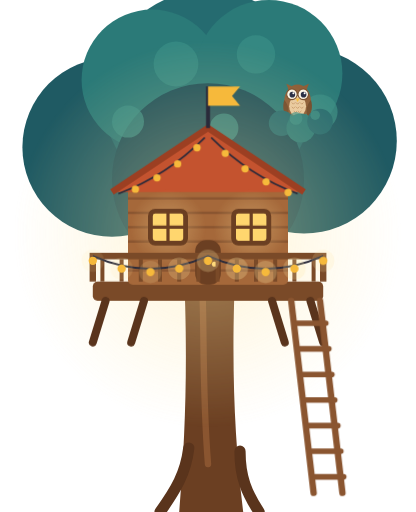
t = 0.00 s
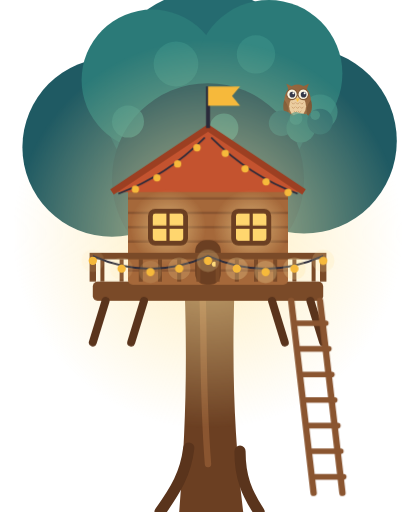
t = 3.60 s
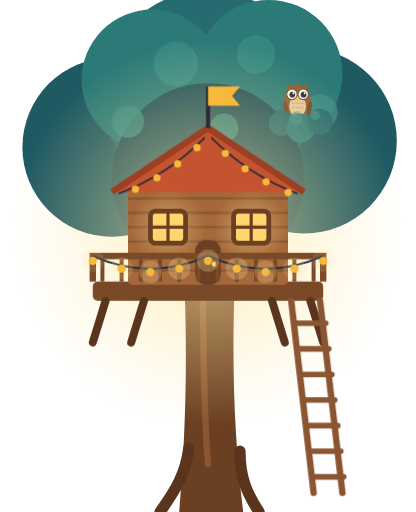
t = 4.28 s
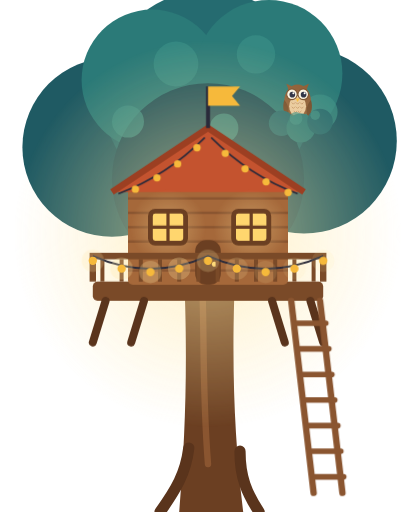
t = 4.95 s
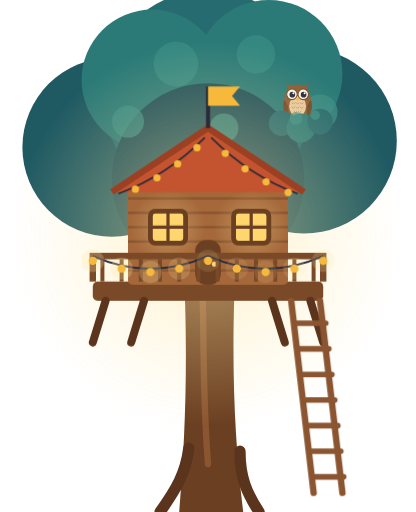
t = 5.63 s

The animated SVG that drew these frames (rendered in a browser with its animation timeline set to each time). Animation: 3 CSS @keyframes rules; one cycle of 6.30 s, repeats indefinitely.

<svg xmlns="http://www.w3.org/2000/svg" viewBox="0 0 260 320"><style>.halo{animation:h 3.6s ease-in-out infinite alternate}@keyframes h{from{opacity:.62}to{opacity:1}}.win{animation:w 2.7s ease-in-out infinite alternate}@keyframes w{from{opacity:.55}to{opacity:1}}.bulb{animation:b 1.9s ease-in-out infinite alternate}@keyframes b{from{opacity:.25}to{opacity:.6}}@media (prefers-reduced-motion:reduce){*{animation:none!important}}</style><defs><radialGradient id="g" cx="50%" cy="50%" r="50%"><stop offset="0" stop-color="#ffe7a3" stop-opacity=".9"/><stop offset="1" stop-color="#ffe7a3" stop-opacity="0"/></radialGradient></defs><circle cx="70" cy="92" r="56" fill="#1f5a63"/><circle cx="190" cy="88" r="58" fill="#1f5a63"/><circle cx="130" cy="60" r="66" fill="#256b70"/><circle cx="95" cy="50" r="44" fill="#2b7a78"/><circle cx="168" cy="46" r="46" fill="#2b7a78"/><circle cx="130" cy="112" r="60" fill="#1c4f5a"/><circle cx="110" cy="40" r="14" fill="#3a8f86" fill-opacity=".7"/><circle cx="160" cy="34" r="12" fill="#3a8f86" fill-opacity=".7"/><circle cx="80" cy="76" r="10" fill="#3a8f86" fill-opacity=".7"/><circle cx="200" cy="70" r="11" fill="#3a8f86" fill-opacity=".7"/><circle cx="140" cy="80" r="9" fill="#3a8f86" fill-opacity=".7"/><g transform="translate(172.8 44) scale(.22)"><ellipse cx="60" cy="88" rx="38" ry="48" fill="#8a5a35"/><path d="M28 38l8 22 14-12zM92 38l-8 22-14-12z" fill="#8a5a35"/><ellipse cx="60" cy="102" rx="24" ry="30" fill="#e8c9a0"/><path d="M44 92l4 4 4-4" fill="none" stroke="#b8865a" stroke-width="2" stroke-linecap="round" stroke-linejoin="round"/><path d="M56 92l4 4 4-4" fill="none" stroke="#b8865a" stroke-width="2" stroke-linecap="round" stroke-linejoin="round"/><path d="M68 92l4 4 4-4" fill="none" stroke="#b8865a" stroke-width="2" stroke-linecap="round" stroke-linejoin="round"/><path d="M44 104l4 4 4-4" fill="none" stroke="#b8865a" stroke-width="2" stroke-linecap="round" stroke-linejoin="round"/><path d="M56 104l4 4 4-4" fill="none" stroke="#b8865a" stroke-width="2" stroke-linecap="round" stroke-linejoin="round"/><path d="M68 104l4 4 4-4" fill="none" stroke="#b8865a" stroke-width="2" stroke-linecap="round" stroke-linejoin="round"/><path d="M50 116l4 4 4-4" fill="none" stroke="#b8865a" stroke-width="2" stroke-linecap="round" stroke-linejoin="round"/><path d="M62 116l4 4 4-4" fill="none" stroke="#b8865a" stroke-width="2" stroke-linecap="round" stroke-linejoin="round"/><path d="M22 84c-6 20-2 40 10 50 4-18 4-34-10-50zM98 84c6 20 2 40-10 50-4-18-4-34 10-50z" fill="#6f4627"/><circle cx="44" cy="68" r="15" fill="#fbf6ea"/><circle cx="44" cy="68" r="15" fill="none" stroke="#6f4627" stroke-width="3"/><circle cx="45" cy="69" r="8" fill="#1d2440"/><circle cx="48" cy="65" r="2.8" fill="#fff"/><circle cx="76" cy="68" r="15" fill="#fbf6ea"/><circle cx="76" cy="68" r="15" fill="none" stroke="#6f4627" stroke-width="3"/><circle cx="77" cy="69" r="8" fill="#1d2440"/><circle cx="80" cy="65" r="2.8" fill="#fff"/><path d="M54 80l6 10 6-10z" fill="#f6b93b"/></g><circle cx="176" cy="77" r="8" fill="#256b70"/><circle cx="188" cy="80" r="9" fill="#2b7a78"/><circle cx="200" cy="76" r="8" fill="#256b70"/><circle cx="185" cy="74" r="4" fill="#3a8f86" fill-opacity=".7"/><circle cx="197" cy="72" r="3" fill="#3a8f86" fill-opacity=".7"/><path d="M112 320C116 270 118 220 114 150h34c-4 70-2 120 4 170z" fill="#6b3f22"/><path d="M100 320c10-14 16-24 18-40M162 320c-8-12-12-22-12-38" stroke="#5a341c" stroke-width="7" fill="none" stroke-linecap="round"/><path d="M126 170c2 30 0 70 4 120" stroke="#8a5530" stroke-width="4" fill="none" stroke-linecap="round"/><circle class="halo" cx="130" cy="146" r="122" fill="url(#g)" fill-opacity=".8"/><rect x="58" y="176" width="144" height="12" rx="3" fill="#7a4a28"/><path d="M66 188l-8 26" stroke="#5a341c" stroke-width="5" stroke-linecap="round"/><path d="M90 188l-8 26" stroke="#5a341c" stroke-width="5" stroke-linecap="round"/><path d="M170 188l8 26" stroke="#5a341c" stroke-width="5" stroke-linecap="round"/><path d="M194 188l8 26" stroke="#5a341c" stroke-width="5" stroke-linecap="round"/><rect x="80" y="116" width="100" height="62" rx="3" fill="#a5683a"/><path d="M80 124h100" stroke="#8a5530" stroke-width="1.5"/><path d="M80 133h100" stroke="#8a5530" stroke-width="1.5"/><path d="M80 142h100" stroke="#8a5530" stroke-width="1.5"/><path d="M80 151h100" stroke="#8a5530" stroke-width="1.5"/><path d="M80 160h100" stroke="#8a5530" stroke-width="1.5"/><path d="M80 169h100" stroke="#8a5530" stroke-width="1.5"/><path d="M70 120L130 80l60 40z" fill="#c4532f"/><path d="M70 120L130 80l60 40" fill="none" stroke="#9c3f22" stroke-width="4" stroke-linejoin="round"/><circle class="win" cx="105" cy="142" r="24" fill="url(#g)" fill-opacity=".7"/><circle class="win" cx="157" cy="142" r="24" fill="url(#g)" fill-opacity=".7"/><rect x="94" y="132" width="22" height="20" rx="3" fill="#ffd66e"/><rect x="94" y="132" width="22" height="20" rx="3" fill="none" stroke="#6b3f22" stroke-width="3"/><path d="M105 132v20M94 142h22" stroke="#6b3f22" stroke-width="2"/><rect x="146" y="132" width="22" height="20" rx="3" fill="#ffd66e"/><rect x="146" y="132" width="22" height="20" rx="3" fill="none" stroke="#6b3f22" stroke-width="3"/><path d="M157 132v20M146 142h22" stroke="#6b3f22" stroke-width="2"/><rect x="122" y="150" width="16" height="28" rx="7" fill="#6b3f22"/><circle cx="134" cy="165" r="1.6" fill="#ffd66e"/><path d="M58 176v-16h144v16" fill="none" stroke="#7a4a28" stroke-width="4"/><path d="M64 162v14" stroke="#7a4a28" stroke-width="2.5"/><path d="M76 162v14" stroke="#7a4a28" stroke-width="2.5"/><path d="M88 162v14" stroke="#7a4a28" stroke-width="2.5"/><path d="M100 162v14" stroke="#7a4a28" stroke-width="2.5"/><path d="M112 162v14" stroke="#7a4a28" stroke-width="2.5"/><path d="M124 162v14" stroke="#7a4a28" stroke-width="2.5"/><path d="M136 162v14" stroke="#7a4a28" stroke-width="2.5"/><path d="M148 162v14" stroke="#7a4a28" stroke-width="2.5"/><path d="M160 162v14" stroke="#7a4a28" stroke-width="2.5"/><path d="M172 162v14" stroke="#7a4a28" stroke-width="2.5"/><path d="M184 162v14" stroke="#7a4a28" stroke-width="2.5"/><path d="M196 162v14" stroke="#7a4a28" stroke-width="2.5"/><path d="M58 160Q94 176 130 160Q166 176 202 160" fill="none" stroke="#2a2a3a" stroke-width="1.2"/><circle cx="58" cy="163" r="7" fill="#ffe7a3" fill-opacity=".45" class="bulb" style="animation-delay:-0.00s"/><circle cx="58" cy="163" r="2.6" fill="#f6b93b"/><circle cx="76" cy="167.9" r="7" fill="#ffe7a3" fill-opacity=".45" class="bulb" style="animation-delay:-0.37s"/><circle cx="76" cy="167.9" r="2.6" fill="#f6b93b"/><circle cx="94" cy="170" r="7" fill="#ffe7a3" fill-opacity=".45" class="bulb" style="animation-delay:-0.74s"/><circle cx="94" cy="170" r="2.6" fill="#f6b93b"/><circle cx="112" cy="167.9" r="7" fill="#ffe7a3" fill-opacity=".45" class="bulb" style="animation-delay:-1.11s"/><circle cx="112" cy="167.9" r="2.6" fill="#f6b93b"/><circle cx="130" cy="163" r="7" fill="#ffe7a3" fill-opacity=".45" class="bulb" style="animation-delay:-1.48s"/><circle cx="130" cy="163" r="2.6" fill="#f6b93b"/><circle cx="148" cy="167.9" r="7" fill="#ffe7a3" fill-opacity=".45" class="bulb" style="animation-delay:-1.85s"/><circle cx="148" cy="167.9" r="2.6" fill="#f6b93b"/><circle cx="166" cy="170" r="7" fill="#ffe7a3" fill-opacity=".45" class="bulb" style="animation-delay:-2.22s"/><circle cx="166" cy="170" r="2.6" fill="#f6b93b"/><circle cx="184" cy="167.9" r="7" fill="#ffe7a3" fill-opacity=".45" class="bulb" style="animation-delay:-2.59s"/><circle cx="184" cy="167.9" r="2.6" fill="#f6b93b"/><circle cx="202" cy="163" r="7" fill="#ffe7a3" fill-opacity=".45" class="bulb" style="animation-delay:-2.96s"/><circle cx="202" cy="163" r="2.6" fill="#f6b93b"/><path d="M74 121Q104 110 128 86" fill="none" stroke="#2a2a3a" stroke-width="1"/><circle cx="84.6" cy="118.2" r="2.3" fill="#f6b93b"/><circle cx="98.1" cy="111.1" r="2.3" fill="#f6b93b"/><circle cx="111.0" cy="102.4" r="2.3" fill="#f6b93b"/><circle cx="123.1" cy="92.3" r="2.3" fill="#f6b93b"/><path d="M132 86Q156 110 186 121" fill="none" stroke="#2a2a3a" stroke-width="1"/><circle cx="140.8" cy="95.8" r="2.3" fill="#f6b93b"/><circle cx="153.2" cy="105.5" r="2.3" fill="#f6b93b"/><circle cx="166.3" cy="113.6" r="2.3" fill="#f6b93b"/><circle cx="180.1" cy="120.3" r="2.3" fill="#f6b93b"/><path d="M182 188l14 120M200 188l14 120" stroke="#8a5530" stroke-width="4" stroke-linecap="round"/><path d="M185.6 202h18" stroke="#8a5530" stroke-width="3.5" stroke-linecap="round"/><path d="M187.5 218h18" stroke="#8a5530" stroke-width="3.5" stroke-linecap="round"/><path d="M189.4 234h18" stroke="#8a5530" stroke-width="3.5" stroke-linecap="round"/><path d="M191.2 250h18" stroke="#8a5530" stroke-width="3.5" stroke-linecap="round"/><path d="M193.1 266h18" stroke="#8a5530" stroke-width="3.5" stroke-linecap="round"/><path d="M195 282h18" stroke="#8a5530" stroke-width="3.5" stroke-linecap="round"/><path d="M196.8 298h18" stroke="#8a5530" stroke-width="3.5" stroke-linecap="round"/><path d="M130 80V54" stroke="#2a2a3a" stroke-width="2.5"/><path d="M130 54h20l-5 6 5 6h-20z" fill="#f6b93b"/></svg>
